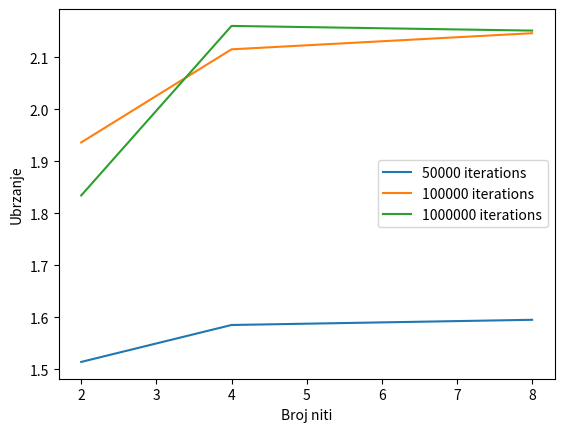

Python code for this plot:
import matplotlib.pyplot as plt


def main():

    num_of_threads = [2, 4, 8]

    simplex_modified_mpi_50000 = [1.514, 1.585, 1.595]
    simplex_modified_mpi_100000 = [1.936, 2.115, 2.146]
    simplex_modified_mpi_1000000 = [1.834, 2.16, 2.151]

    plt.plot(num_of_threads, simplex_modified_mpi_50000)
    plt.plot(num_of_threads, simplex_modified_mpi_100000)
    plt.plot(num_of_threads, simplex_modified_mpi_1000000)
    plt.xlabel("Broj niti")
    plt.ylabel("Ubrzanje")
    plt.legend(["50000 iterations", "100000 iterations", "1000000 iterations"], loc="best")
    plt.savefig("simplex_modified.png", dpi = 90)
    plt.show()


if __name__ == "__main__":
    main()